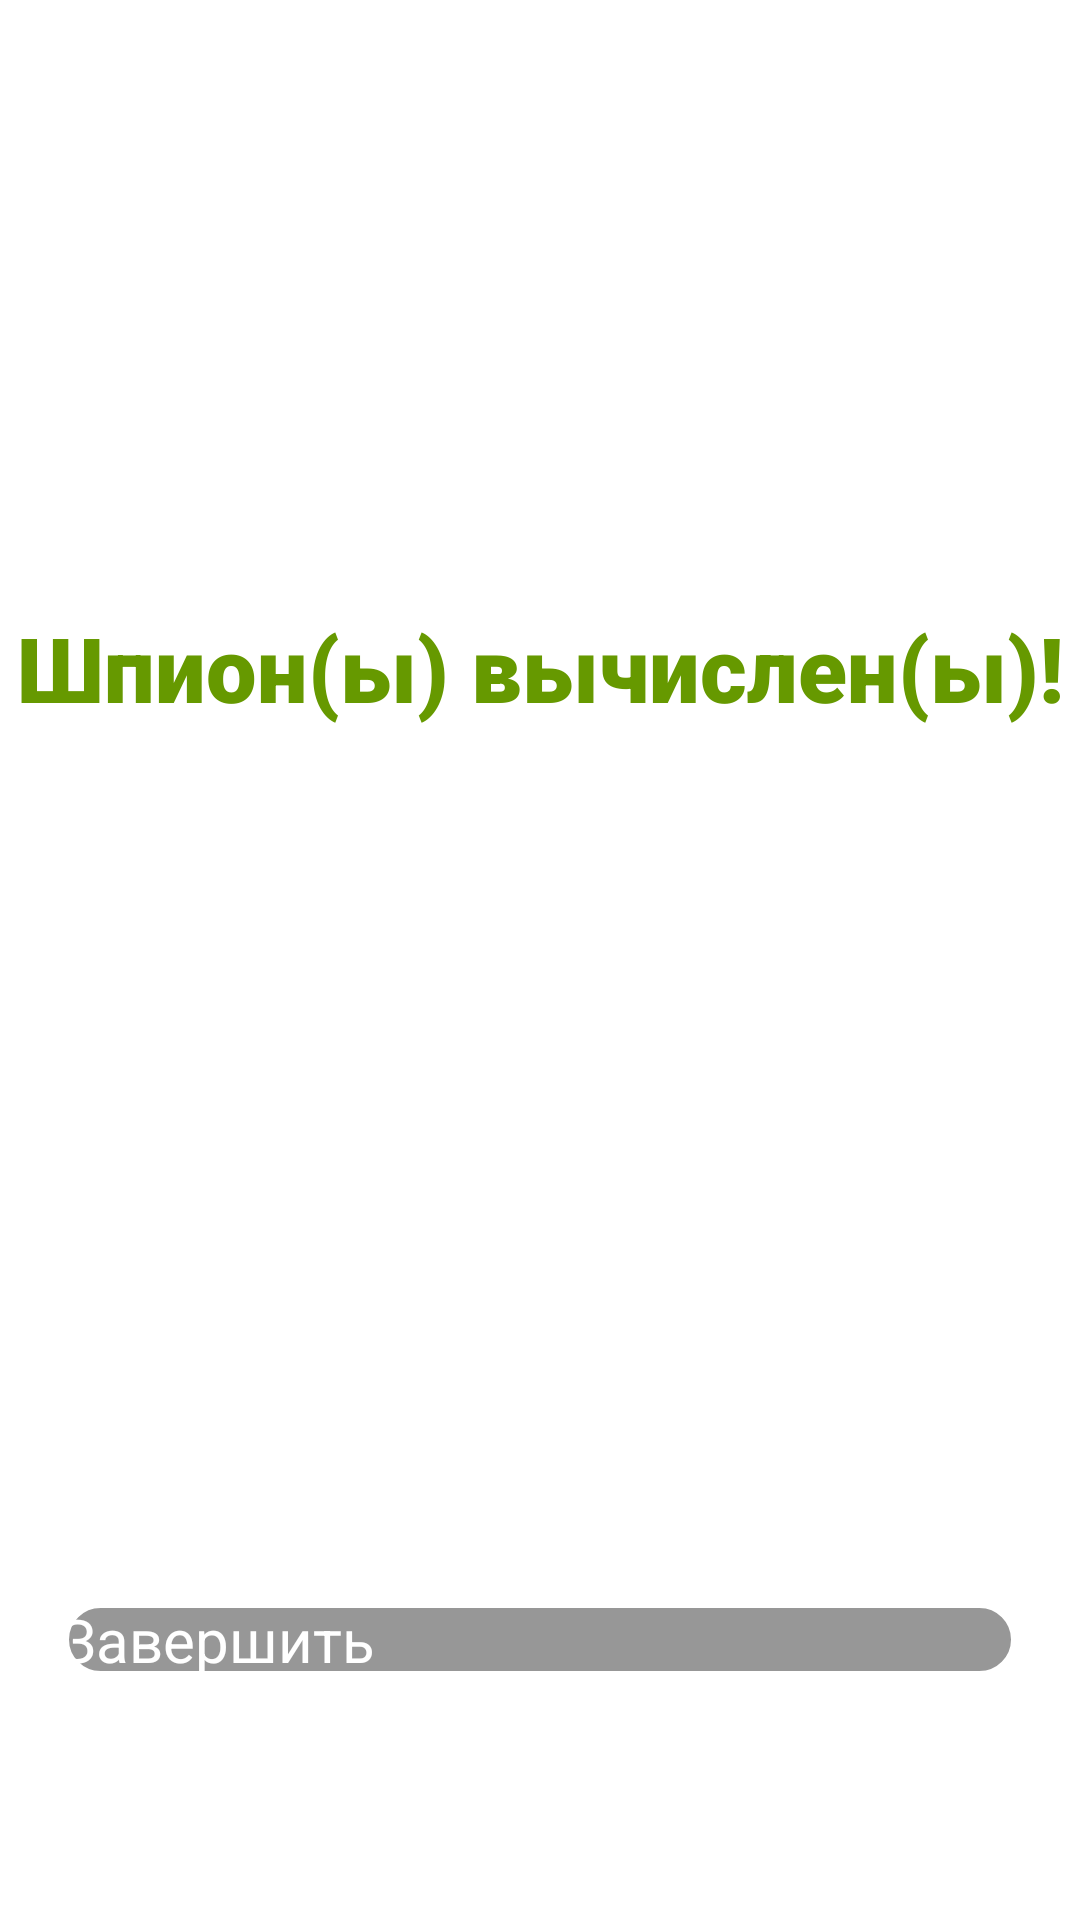

This screen was rendered from an Android layout file. Write that file and the resources it references.
<!-- AndroidManifest.xml: application theme Theme.Spy -->
<!-- res/layout/activity_end_game.xml -->
<?xml version="1.0" encoding="utf-8"?>
<androidx.constraintlayout.widget.ConstraintLayout xmlns:android="http://schemas.android.com/apk/res/android"
    xmlns:app="http://schemas.android.com/apk/res-auto"
    xmlns:tools="http://schemas.android.com/tools"
    android:layout_width="match_parent"
    android:layout_height="match_parent"
    tools:context=".EndGame">
    <ImageView
        android:id="@+id/imageView"
        android:layout_width="wrap_content"
        android:layout_height="0dp"
        android:contentDescription="@string/img_end_game_back_description"
        android:background="@color/black"
        app:layout_constraintBottom_toBottomOf="parent"
        app:layout_constraintEnd_toEndOf="parent"
        app:layout_constraintStart_toStartOf="parent"
        app:layout_constraintTop_toTopOf="parent"
        app:srcCompat="@drawable/win_back" />

    <TextView
        android:id="@+id/main_label"
        android:layout_width="wrap_content"
        android:layout_height="0dp"
        android:layout_marginTop="70dp"
        android:fontFamily="sans-serif-black"
        android:text="@string/end_game_label"
        android:textColor="@color/white"
        android:textSize="24sp"
        app:flow_horizontalAlign="center"
        app:layout_constraintEnd_toEndOf="parent"
        app:layout_constraintStart_toStartOf="parent"
        app:layout_constraintTop_toTopOf="parent" />

    <TextView
        android:id="@+id/game_result"
        android:layout_width="wrap_content"
        android:layout_height="0dp"
        android:layout_marginTop="100dp"
        android:textAlignment="center"
        android:fontFamily="sans-serif-black"
        android:text="@string/spy_lose"
        android:textColor="@color/holo_green_dark"
        android:textSize="30sp"
        app:flow_horizontalAlign="center"
        app:layout_constraintEnd_toEndOf="parent"
        app:layout_constraintStart_toStartOf="parent"
        app:layout_constraintTop_toBottomOf="@id/main_label" />

    <LinearLayout
        android:id="@+id/mainLayout"
        android:layout_width="0dp"
        android:layout_height="300dp"
        android:layout_marginLeft="20dp"
        android:layout_marginRight="20dp"
        android:layout_marginBottom="80dp"
        android:orientation="vertical"
        app:flow_verticalAlign="center"
        app:layout_constraintBottom_toBottomOf="@+id/imageView"
        app:layout_constraintEnd_toEndOf="parent"
        app:layout_constraintHeight="wrap_content"
        app:layout_constraintHeight_default="wrap"
        app:layout_constraintStart_toStartOf="parent">

        <Button
            android:id="@+id/button_rules"
            style="@style/Widget.Material3.ExtendedFloatingActionButton.Icon.Primary"
            android:layout_width="match_parent"
            android:layout_height="wrap_content"
            android:background="@drawable/back"
            android:onClick="onStartNew"
            android:text="@string/button_end_game"
            android:textColor="@color/white"
            android:textSize="20sp" />
    </LinearLayout>
</androidx.constraintlayout.widget.ConstraintLayout>
<!-- resources referenced by this layout -->
<resources>
  <color name="black">#FF000000</color>
  <color name="holo_green_dark">#669900</color>
  <color name="white">#FFFFFFFF</color>
  <!-- drawable back (drawable) -->
  <?xml version="1.0" encoding="utf-8"?>
  <shape xmlns:android="http://schemas.android.com/apk/res/android" android:shape="rectangle" >
      <solid
          android:color="@color/button_back"/>
      <size android:height="10dp" />
      <corners
          android:bottomRightRadius="15dp"
          android:bottomLeftRadius="15dp"
          android:topLeftRadius="15dp"
          android:topRightRadius="15dp"/>
  <stroke android:width="3dip" android:color="@color/white"/>
  </shape>
  <!-- drawable win_back: jpg bitmap (drawable, 140159 bytes) -->
  <string name="button_end_game">Завершить</string>
  <string name="end_game_label">Игра окончена</string>
  <string name="img_end_game_back_description">end game background</string>
  <string name="spy_lose">Шпион(ы) вычислен(ы)!</string>
  <color name="button_back">#77222222</color>
</resources>
